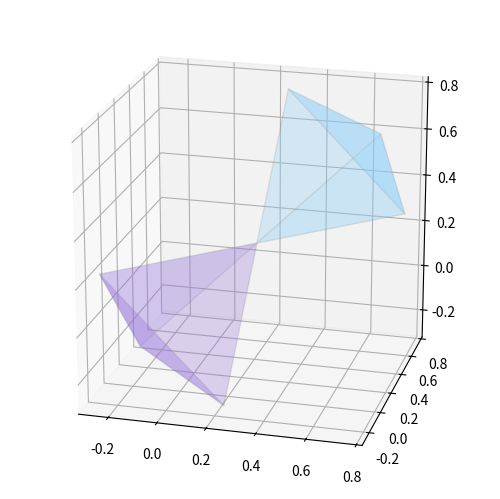

The matplotlib source for this figure:
from mpl_toolkits.mplot3d import axes3d
from mpl_toolkits.mplot3d.art3d import Poly3DCollection

from matplotlib import colors as mcolors

import numpy as np

from itertools import combinations


"""
:class: 'Tetrahedro'. Clase para el dibujo de Tetrahedros de a pares (uno 'Up' y uno
'Down') en la dirección [111], a partir del centro del 'Up' y el lado 'L' del cubo en el
que se inscribe. Lo armo dibujando las cuatro caras triangulares de cada Tetrahedro. 
También se puede pasar como argumento 'N', que es un número relacionado a la intensidad
del sombreado en las caras (cuánto mayor es N, más transparentes serán las caras).
"""


class Tetrahedro:

    # Inicializo
    def __init__(self, centro, L, N=1):
        self.centro = centro
        self.L = L

        self.calcula_vertices()
        self.calcula_caras()
        self.dibuja_caras(N)

    # Método para el cálulo de los vértices. Se corresponde a sumarle a 'centro' las 
    # posiciones de los vértices del Tetrahedro 'Up' respecto a su centro.
    def calcula_vertices(self):
        self.vertices = self.centro + self.L / 2 * np.array(
            [[1, 1, 1], [1, -1, -1], [-1, -1, 1], [-1, 1, -1]]
        )

    # Método para encontrar los vértices de cada cara triangular del Tetrahedro.
    def calcula_caras(self):

        self.vert_up = []  # Vértices de las caras del Tetrahedro Up.
        self.vert_down = []  # Vértices de las caras del Tetrahedro Down.

        # Con este loop se consideran todas las maneras de tomar de a tres puntos entre
        # los cuatro vértices del Tetrahedro, o sea, los vértices de cada cara triangular.
        for cara in combinations(range(4), 3):
            vert_x = self.vertices[
                cara, 0
            ]  # Las tres posiciones x de cada vértice de la cara triangular.
            vert_y = self.vertices[
                cara, 1
            ]  # Las tres posiciones y de cada vértice de la cara triangular.
            vert_z = self.vertices[
                cara, 2
            ]  # Las tres posiciones z de cada vértice de la cara triangular.

            self.vert_up.append(
                [[np.array(vert) for vert in zip(vert_x, vert_y, vert_z)]]
            )

            # Las caras del Tetrahedro down se arman invirtiendo los valores de los 
            # vértices y trasladándolos.
            self.vert_down.append(
                [
                    [
                        np.array(vert)
                        for vert in zip(
                            -np.array(vert_x) + 2 * self.vertices[0, 0],
                            -np.array(vert_y) + 2 * self.vertices[0, 1],
                            -np.array(vert_z) + 2 * self.vertices[0, 2],
                        )
                    ]
                ]
            )

    # Método par dibujar las caras de ambos Tetrahedros a partir de los vértices 
    # de sus caras.
    def dibuja_caras(self, N):

        self.caras = []

        for i, (cara_up, cara_down) in enumerate(zip(self.vert_up, self.vert_down)):
            self.caras.append(
                Poly3DCollection(
                    cara_up,
                    facecolors=mcolors.to_rgba(
                        "mediumpurple", alpha=(0.1 + i * 0.1) / np.cbrt(N)
                    ),
                    edgecolors=mcolors.to_rgba("gray", alpha=0.1 / np.cbrt(N)),
                )
            )

            self.caras.append(
                Poly3DCollection(
                    cara_down,
                    facecolors=mcolors.to_rgba(
                        "lightskyblue", alpha=(0.1 + i * 0.1) / np.cbrt(N)
                    ),
                    edgecolors=mcolors.to_rgba("gray", alpha=0.1 / np.cbrt(N)),
                )
            )


if __name__ == "__main__":

    import matplotlib.pyplot as plt

    fig = plt.figure()
    ax = fig.add_subplot(111, projection="3d")

    t = Tetrahedro([0, 0, 0], 0.5)

    for cara in t.caras:
        ax.add_collection3d(cara)

    ax.scatter(*np.hsplit(t.vertices, 3), s=0)

    ax.set_aspect("equal")
    ax.view_init(20, -75)

    plt.subplots_adjust(left=0, bottom=0, right=1, top=1)
    plt.show()
